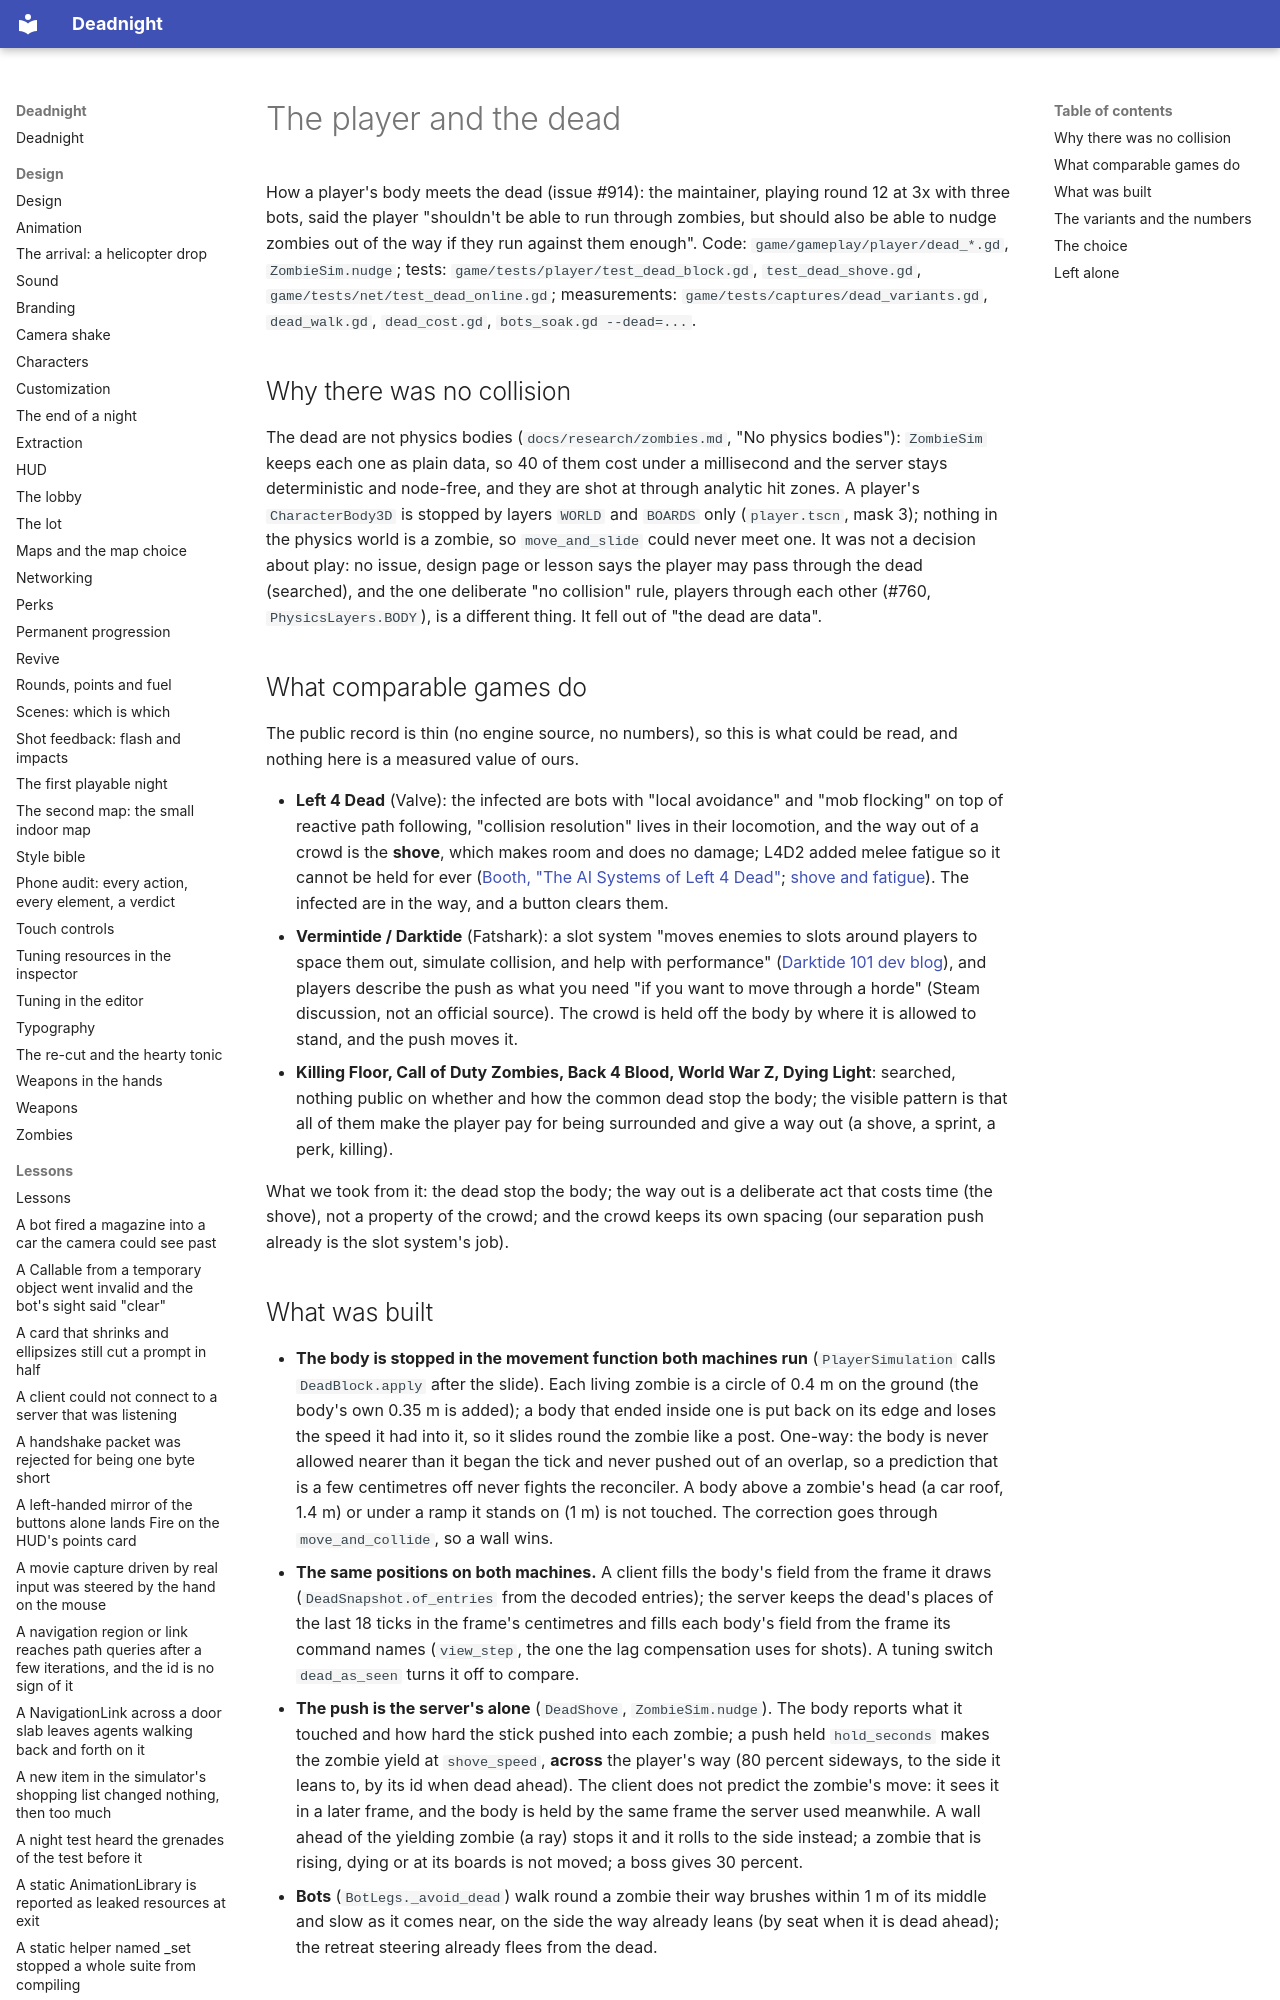

repository: Ryubara/deadnight · page: research/dead-contact/index.html · generator: mkdocs

# The player and the dead

How a player's body meets the dead (issue #914): the maintainer, playing round 12 at 3x with three bots, said the player
"shouldn't be able to run through zombies, but should also be able to nudge zombies out of the way if they run against
them enough". Code: `game/gameplay/player/dead_*.gd`, `ZombieSim.nudge`; tests: `game/tests/player/test_dead_block.gd`,
`test_dead_shove.gd`, `game/tests/net/test_dead_online.gd`; measurements: `game/tests/captures/dead_variants.gd`,
`dead_walk.gd`, `dead_cost.gd`, `bots_soak.gd --dead=...`.

## Why there was no collision

The dead are not physics bodies (`docs/research/zombies.md`, "No physics bodies"): `ZombieSim` keeps each one as plain
data, so 40 of them cost under a millisecond and the server stays deterministic and node-free, and they are shot at
through analytic hit zones. A player's `CharacterBody3D` is stopped by layers `WORLD` and `BOARDS` only (`player.tscn`,
mask 3); nothing in the physics world is a zombie, so `move_and_slide` could never meet one. It was not a decision about
play: no issue, design page or lesson says the player may pass through the dead (searched), and the one deliberate "no
collision" rule, players through each other (#760, `PhysicsLayers.BODY`), is a different thing. It fell out of "the dead
are data".
